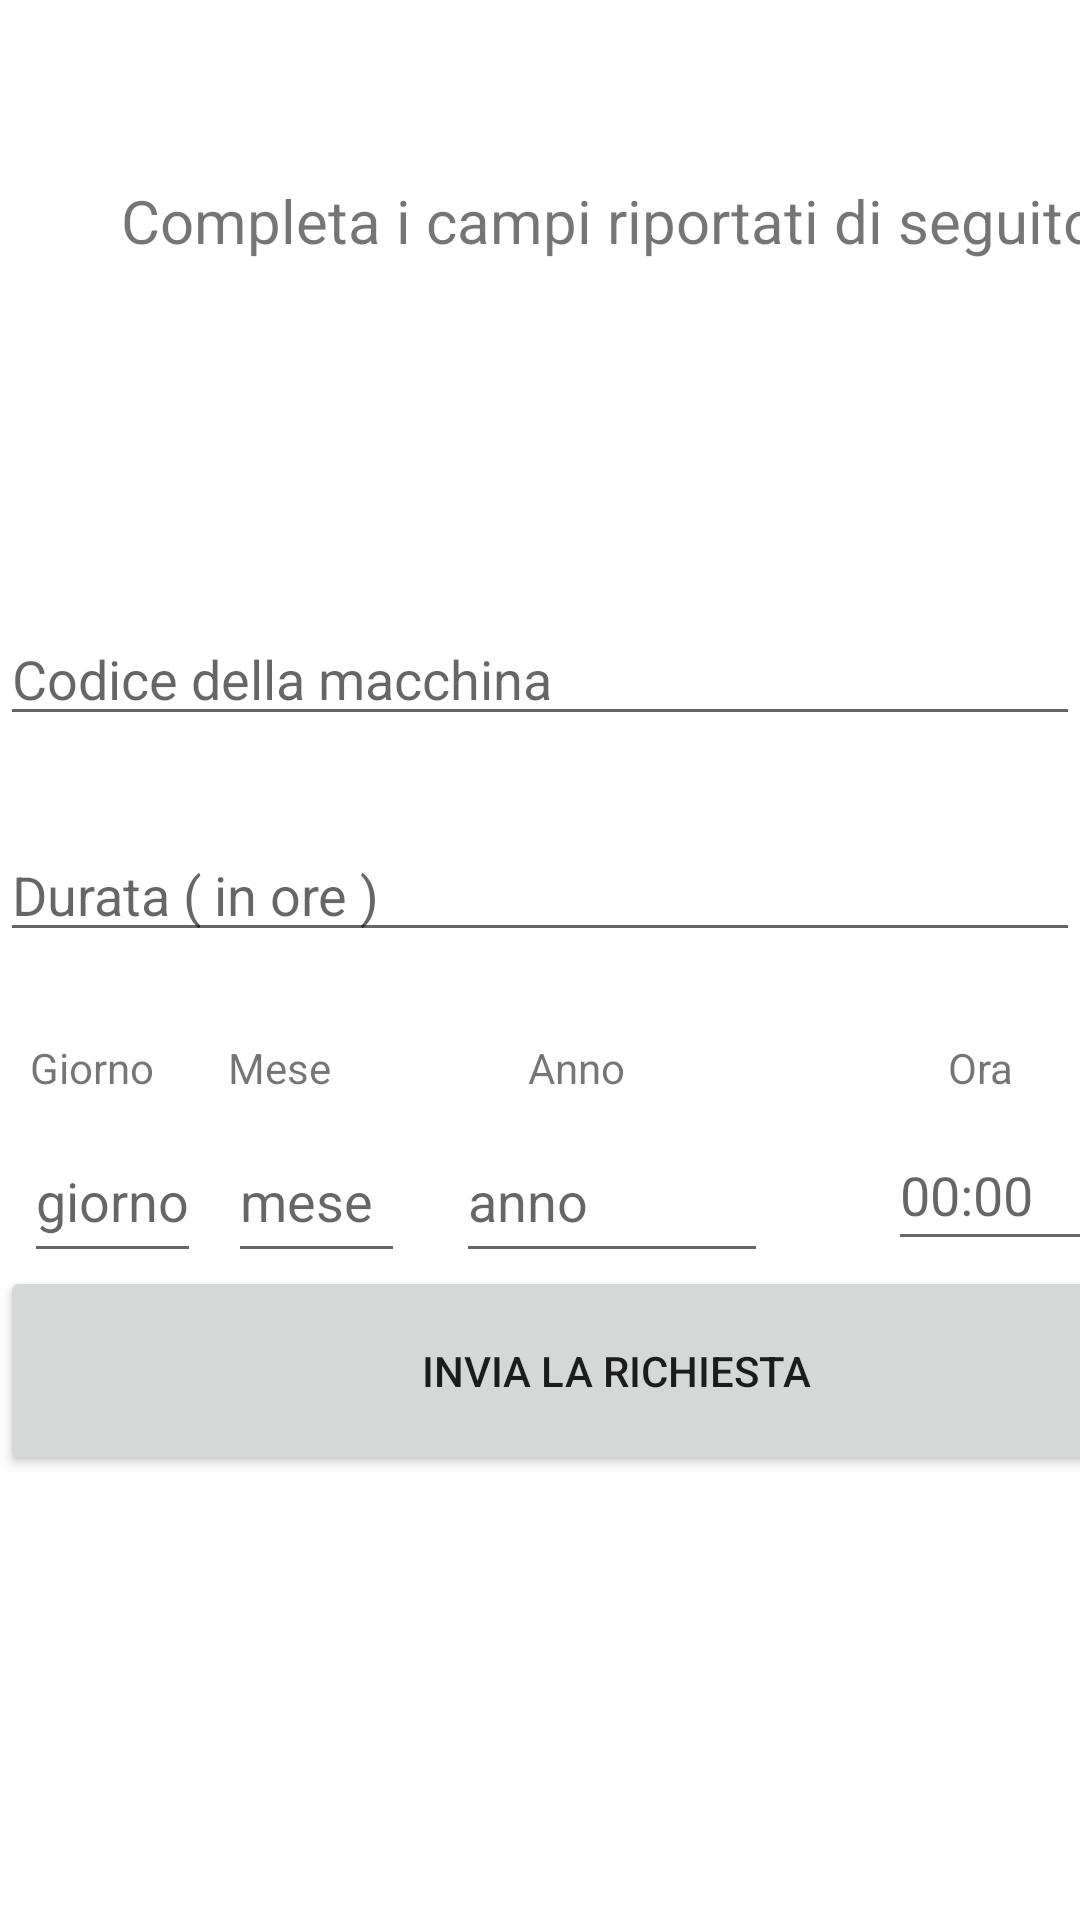

This screen was rendered from an Android layout file. Write that file and the resources it references.
<!-- AndroidManifest.xml: application theme Theme.EsamePM -->
<!-- res/layout/fragment_inserisci_prenotazione.xml -->
<androidx.constraintlayout.widget.ConstraintLayout xmlns:android="http://schemas.android.com/apk/res/android"
    xmlns:tools="http://schemas.android.com/tools"
    android:layout_width="match_parent"
    android:layout_height="match_parent"
    xmlns:app="http://schemas.android.com/apk/res-auto"
    tools:context="homeProf.macchine.inserimento.InserisciPrenotazioneFragment">

    <TextView
        android:id="@+id/textViewOraPrenotazione"
        android:layout_width="wrap_content"
        android:layout_height="wrap_content"
        android:layout_marginStart="316dp"
        android:layout_marginBottom="8dp"
        android:text="Ora"
        app:layout_constraintBottom_toTopOf="@+id/mesePrenotazione"
        app:layout_constraintStart_toStartOf="parent" />

    <com.google.android.material.textfield.TextInputEditText
        android:id="@+id/oraPrenotazione"
        android:layout_width="105dp"
        android:layout_height="47dp"
        android:layout_marginStart="296dp"
        android:layout_marginTop="128dp"
        android:hint="00:00"
        app:layout_constraintStart_toStartOf="parent"
        app:layout_constraintTop_toBottomOf="@+id/inputCodiceMaccPrenotazione" />

    <com.google.android.material.textfield.TextInputEditText
        android:id="@+id/annoPrenotazione"
        android:layout_width="104dp"
        android:layout_height="51dp"
        android:layout_marginStart="152dp"
        android:layout_marginTop="128dp"
        android:hint="anno"
        app:layout_constraintStart_toStartOf="parent"
        app:layout_constraintTop_toBottomOf="@+id/inputCodiceMaccPrenotazione" />

    <com.google.android.material.textfield.TextInputEditText
        android:id="@+id/mesePrenotazione"
        android:layout_width="59dp"
        android:layout_height="51dp"
        android:layout_marginStart="76dp"
        android:layout_marginTop="128dp"
        android:hint="mese"
        app:layout_constraintStart_toStartOf="parent"
        app:layout_constraintTop_toBottomOf="@+id/inputCodiceMaccPrenotazione" />

    <com.google.android.material.textfield.TextInputEditText
        android:id="@+id/giornoPrenotazione"
        android:layout_width="59dp"
        android:layout_height="51dp"
        android:layout_marginStart="8dp"
        android:layout_marginTop="128dp"
        android:hint="giorno"
        app:layout_constraintStart_toStartOf="parent"
        app:layout_constraintTop_toBottomOf="@+id/inputCodiceMaccPrenotazione" />

    <com.google.android.material.textfield.TextInputEditText
        android:id="@+id/inputCodiceMaccPrenotazione"
        android:layout_width="match_parent"
        android:layout_height="wrap_content"
        android:layout_marginStart="0dp"
        android:layout_marginTop="204dp"
        android:hint="Codice della macchina"
        app:layout_constraintStart_toStartOf="parent"
        app:layout_constraintTop_toTopOf="parent" />

    <com.google.android.material.textfield.TextInputEditText
        android:id="@+id/InputDurata"
        android:layout_width="match_parent"
        android:layout_height="wrap_content"
        android:layout_marginStart="0dp"
        android:layout_marginTop="276dp"
        android:hint="Durata ( in ore )"
        app:layout_constraintStart_toStartOf="parent"
        app:layout_constraintTop_toTopOf="parent" />

    <TextView
        android:id="@+id/textViewStartPrenotazione"
        android:layout_width="411dp"
        android:layout_height="64dp"
        android:layout_marginTop="60dp"
        android:text="Completa i campi riportati di seguito "
        android:textAlignment="center"
        android:textSize="20dp"
        app:layout_constraintEnd_toEndOf="parent"
        app:layout_constraintHorizontal_bias="0.0"
        app:layout_constraintStart_toStartOf="parent"
        app:layout_constraintTop_toTopOf="parent" />

    <TextView
        android:id="@+id/textViewGiornoPrenotazione"
        android:layout_width="wrap_content"
        android:layout_height="wrap_content"
        android:layout_marginStart="10dp"
        android:layout_marginBottom="8dp"
        android:text="Giorno"
        app:layout_constraintBottom_toTopOf="@+id/giornoPrenotazione"
        app:layout_constraintStart_toStartOf="parent" />

    <TextView
        android:id="@+id/textViewMesePrenotazione"
        android:layout_width="wrap_content"
        android:layout_height="wrap_content"
        android:layout_marginStart="76dp"
        android:layout_marginBottom="8dp"
        android:text="Mese"
        app:layout_constraintBottom_toTopOf="@+id/mesePrenotazione"
        app:layout_constraintStart_toStartOf="parent" />

    <TextView
        android:id="@+id/textViewAnnoPrenotazione"
        android:layout_width="wrap_content"
        android:layout_height="wrap_content"
        android:layout_marginStart="176dp"
        android:layout_marginBottom="8dp"
        android:text="Anno"
        app:layout_constraintBottom_toTopOf="@+id/annoPrenotazione"
        app:layout_constraintStart_toStartOf="parent" />

    <Button
        android:id="@+id/buttonPrenotazione"
        android:layout_width="411dp"
        android:layout_height="70dp"
        android:layout_marginBottom="148dp"
        android:text="Invia la richiesta"
        app:layout_constraintBottom_toBottomOf="parent"
        app:layout_constraintEnd_toEndOf="parent"
        app:layout_constraintHorizontal_bias="0.0"
        app:layout_constraintStart_toStartOf="parent" />

</androidx.constraintlayout.widget.ConstraintLayout>
<!-- resources referenced by this layout -->
<resources>
  <style name="Theme.EsamePM" parent="Theme.MaterialComponents.DayNight.NoActionBar">
          
          <item name="colorPrimary">@color/purple_500</item>
          <item name="colorPrimaryVariant">@color/purple_700</item>
          <item name="colorOnPrimary">@color/white</item>
          
          <item name="colorSecondary">@color/teal_200</item>
          <item name="colorSecondaryVariant">@color/teal_700</item>
          <item name="colorOnSecondary">@color/black</item>
          
          <item name="android:statusBarColor" tools:targetApi="l">?attr/colorPrimaryVariant</item>
          
      </style>
  <color name="purple_500">#FF6200EE</color>
  <color name="purple_700">#FF3700B3</color>
  <color name="white">#FFFFFFFF</color>
  <color name="teal_200">#FF03DAC5</color>
  <color name="teal_700">#FF018786</color>
  <color name="black">#FF000000</color>
</resources>
